Photos from the image-classification dataset "lung_xray_clean_512" in the GitHub repository tanishq2232/CANCERSCAN-AI. Its 2 classes are: cancer, normal.

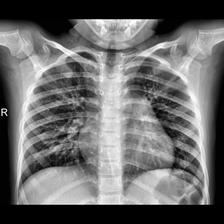
Label: normal

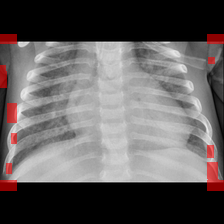
Label: cancer

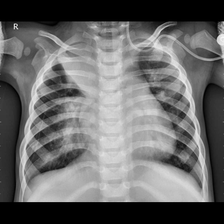
Label: cancer

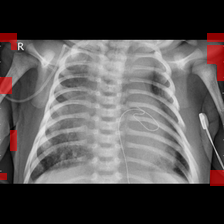
Label: cancer

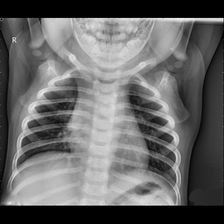
Label: normal

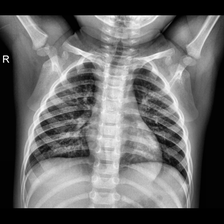
Label: normal
